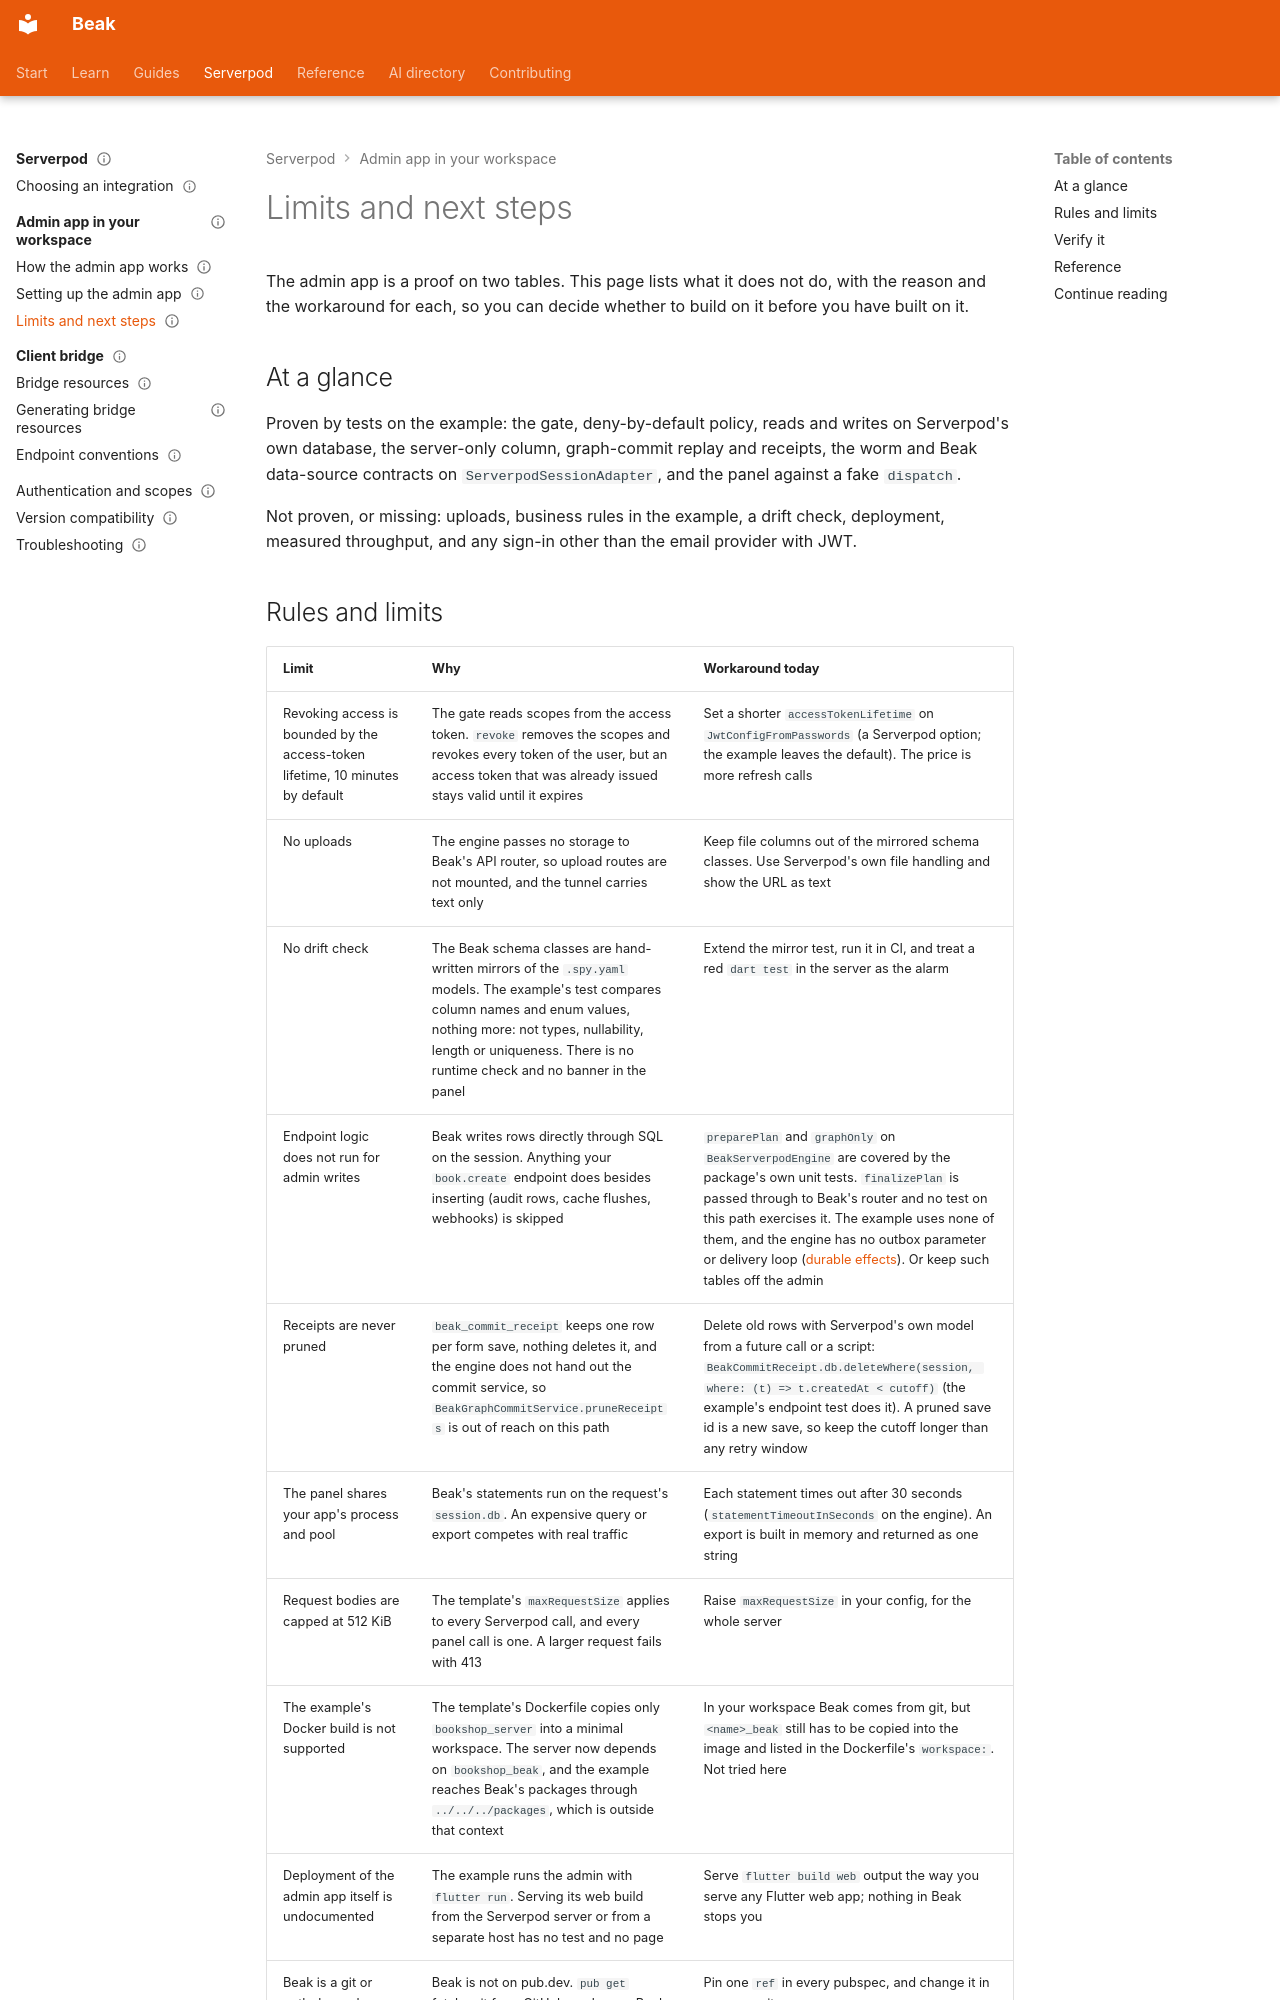

repository: SimonErich/beak · page: serverpod/admin-app/limits-and-next-steps/index.html · generator: mkdocs

---
title: Limits and next steps
description: What the Serverpod admin app proof does not cover yet, why, the workaround that exists today and the tests that show what is proven.
type: guide
audience: [expert]
status: stable
---

# Limits and next steps

The admin app is a proof on two tables. This page lists what it does not do, with the reason and the workaround for each, so you can decide whether to build on it before you have built on it.

## At a glance

Proven by tests on the example: the gate, deny-by-default policy, reads and writes on Serverpod's own database, the server-only column, graph-commit replay and receipts, the worm and Beak data-source contracts on `ServerpodSessionAdapter`, and the panel against a fake `dispatch`.

Not proven, or missing: uploads, business rules in the example, a drift check, deployment, measured throughput, and any sign-in other than the email provider with JWT.
